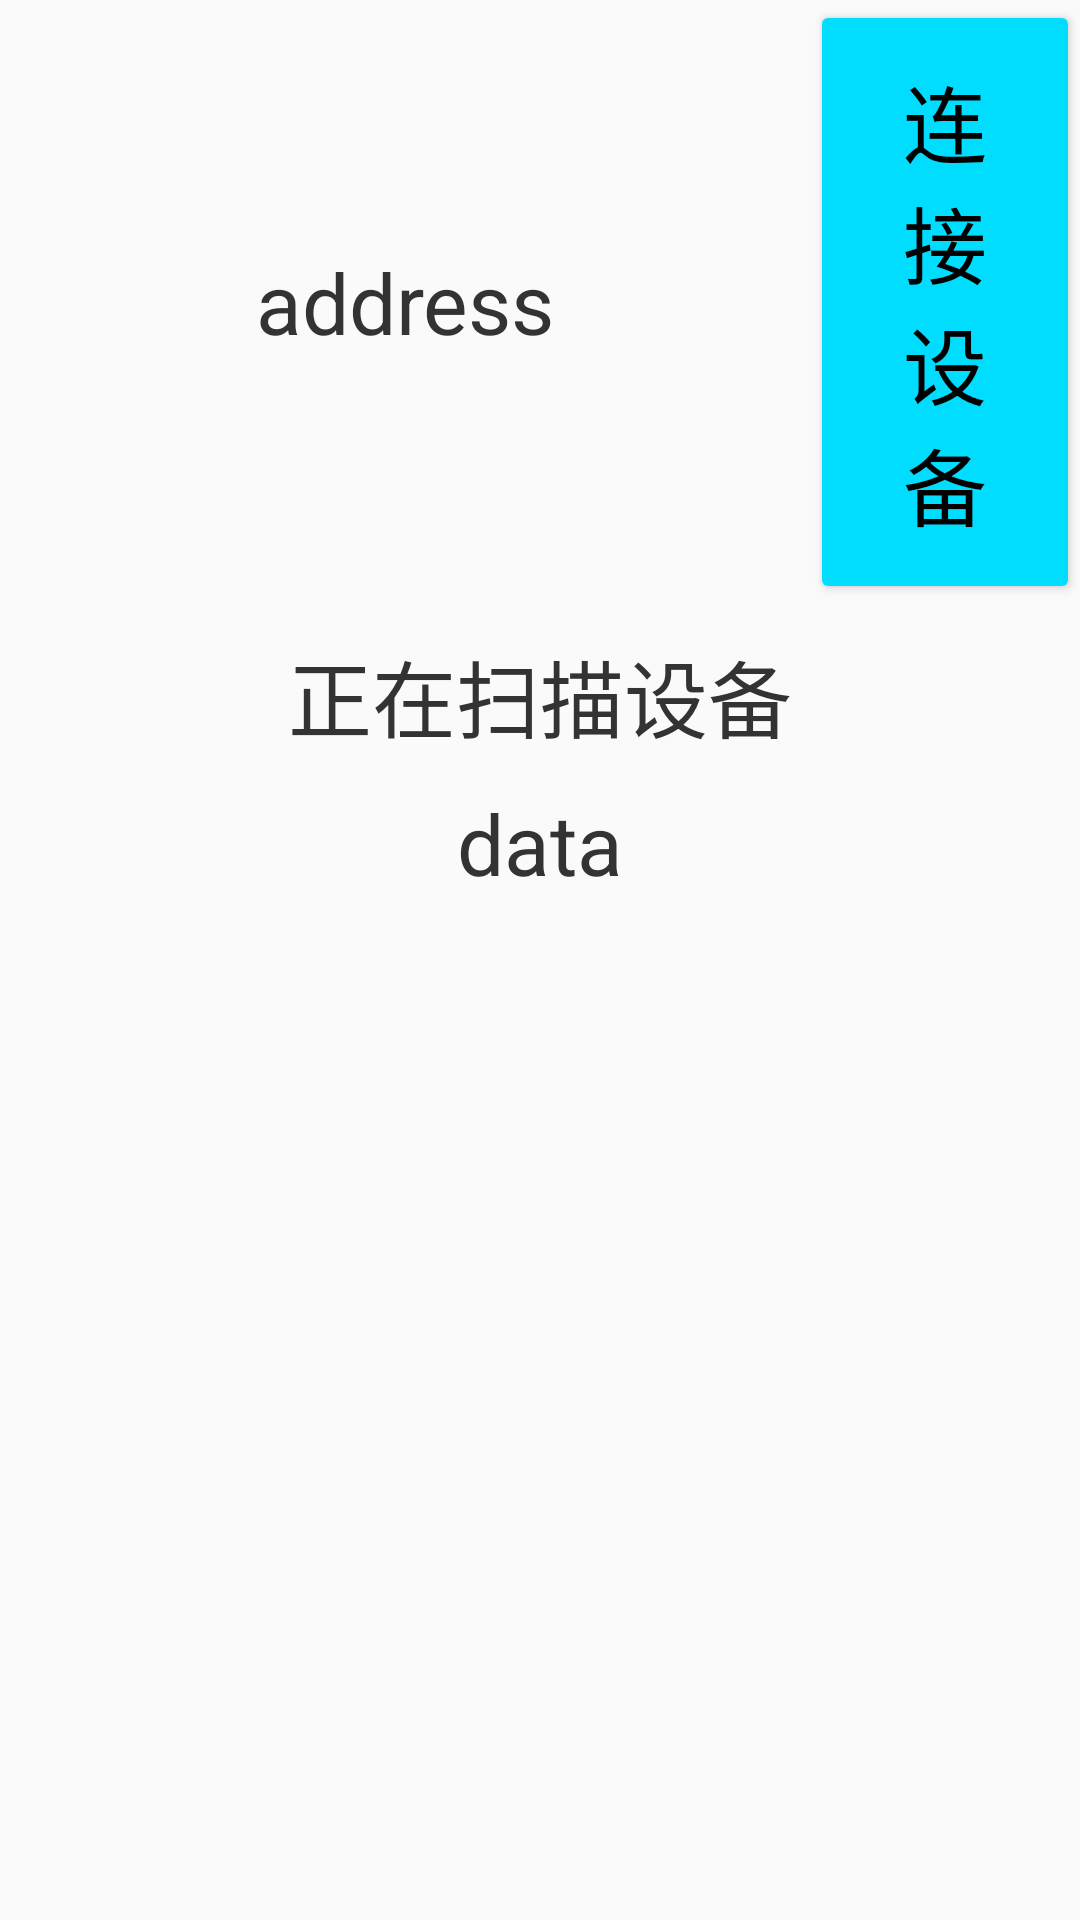

Reconstruct the res/layout file that produces this screen, plus the resources it refers to.
<!-- AndroidManifest.xml: application theme AppTheme -->
<!-- res/layout/activity_temp.xml -->
<?xml version="1.0" encoding="utf-8"?>
<RelativeLayout xmlns:android="http://schemas.android.com/apk/res/android"
    xmlns:app="http://schemas.android.com/apk/res-auto"
    xmlns:tools="http://schemas.android.com/tools"
    android:layout_width="match_parent"
    android:layout_height="match_parent"
   >

    <LinearLayout
        android:layout_width="match_parent"
        android:layout_height="match_parent"
        android:orientation="vertical">
        <LinearLayout
            android:id="@+id/ll_temp_state"
            android:layout_width="match_parent"
            android:layout_height="wrap_content"
            android:orientation="horizontal">

            <TextView
                android:id="@+id/tv_temp_address"
                style="@style/oxy_textStyle"
                android:layout_width="0dp"
                android:layout_height="match_parent"
                android:layout_weight="3"
                android:gravity="center"
                android:text="address" />

            <Button
                android:id="@+id/btn_temp_conn"
                style="@style/myButtonStyle"
                android:layout_width="0dp"
                android:layout_height="wrap_content"
                android:layout_weight="1"
                android:text="连接设备" />
        </LinearLayout>

        <TextView
            android:id="@+id/tv_temp_status"
            style="@style/oxy_textStyle"
            android:layout_width="match_parent"
            android:layout_height="wrap_content"
            android:gravity="center"
            android:padding="10dp"
            android:text="正在扫描设备" />

        <TextView
            android:id="@+id/tv_temp_data"
            style="@style/oxy_textStyle"
            android:layout_width="wrap_content"
            android:layout_height="wrap_content"
            android:layout_gravity="center_horizontal"
            android:text="data" />

    </LinearLayout>

    <ImageView
        android:layout_width="wrap_content"
        android:layout_height="wrap_content"
        android:layout_alignParentBottom="true"
        android:layout_centerHorizontal="true"
        android:src="@mipmap/ic_launcher_round" />

</RelativeLayout>
<!-- resources referenced by this layout -->
<resources>
  <style name="myButtonStyle">
          <item name="android:textSize">28sp</item>
          <item name="android:textColor">@android:color/black</item>
          <item name="android:padding">20dp</item>
      </style>
  <style name="oxy_textStyle">
          <item name="android:textSize">@dimen/main_textsize</item>
          <item name="android:textColor">@color/main_text_color</item>
      </style>
  <style name="AppTheme" parent="Theme.AppCompat.Light.DarkActionBar">
          
          <item name="colorPrimary">@color/colorPrimary</item>
          <item name="colorPrimaryDark">@color/colorPrimaryDark</item>
          <item name="colorAccent">@color/colorAccent</item>
          <item name="buttonStyle">@style/Widget.AppCompat.Button</item>
          <item name="colorButtonNormal">@android:color/holo_blue_bright</item>
          <item name="windowActionBar">false</item>
          <item name="windowNoTitle">true</item>
          <item name="android:windowFullscreen">true</item>
      </style>
  <dimen name="main_textsize">28sp</dimen>
  <color name="main_text_color">#333333</color>
  <color name="colorPrimary">#3F51B5</color>
  <color name="colorPrimaryDark">#303F9F</color>
  <color name="colorAccent">#FF4081</color>
</resources>
